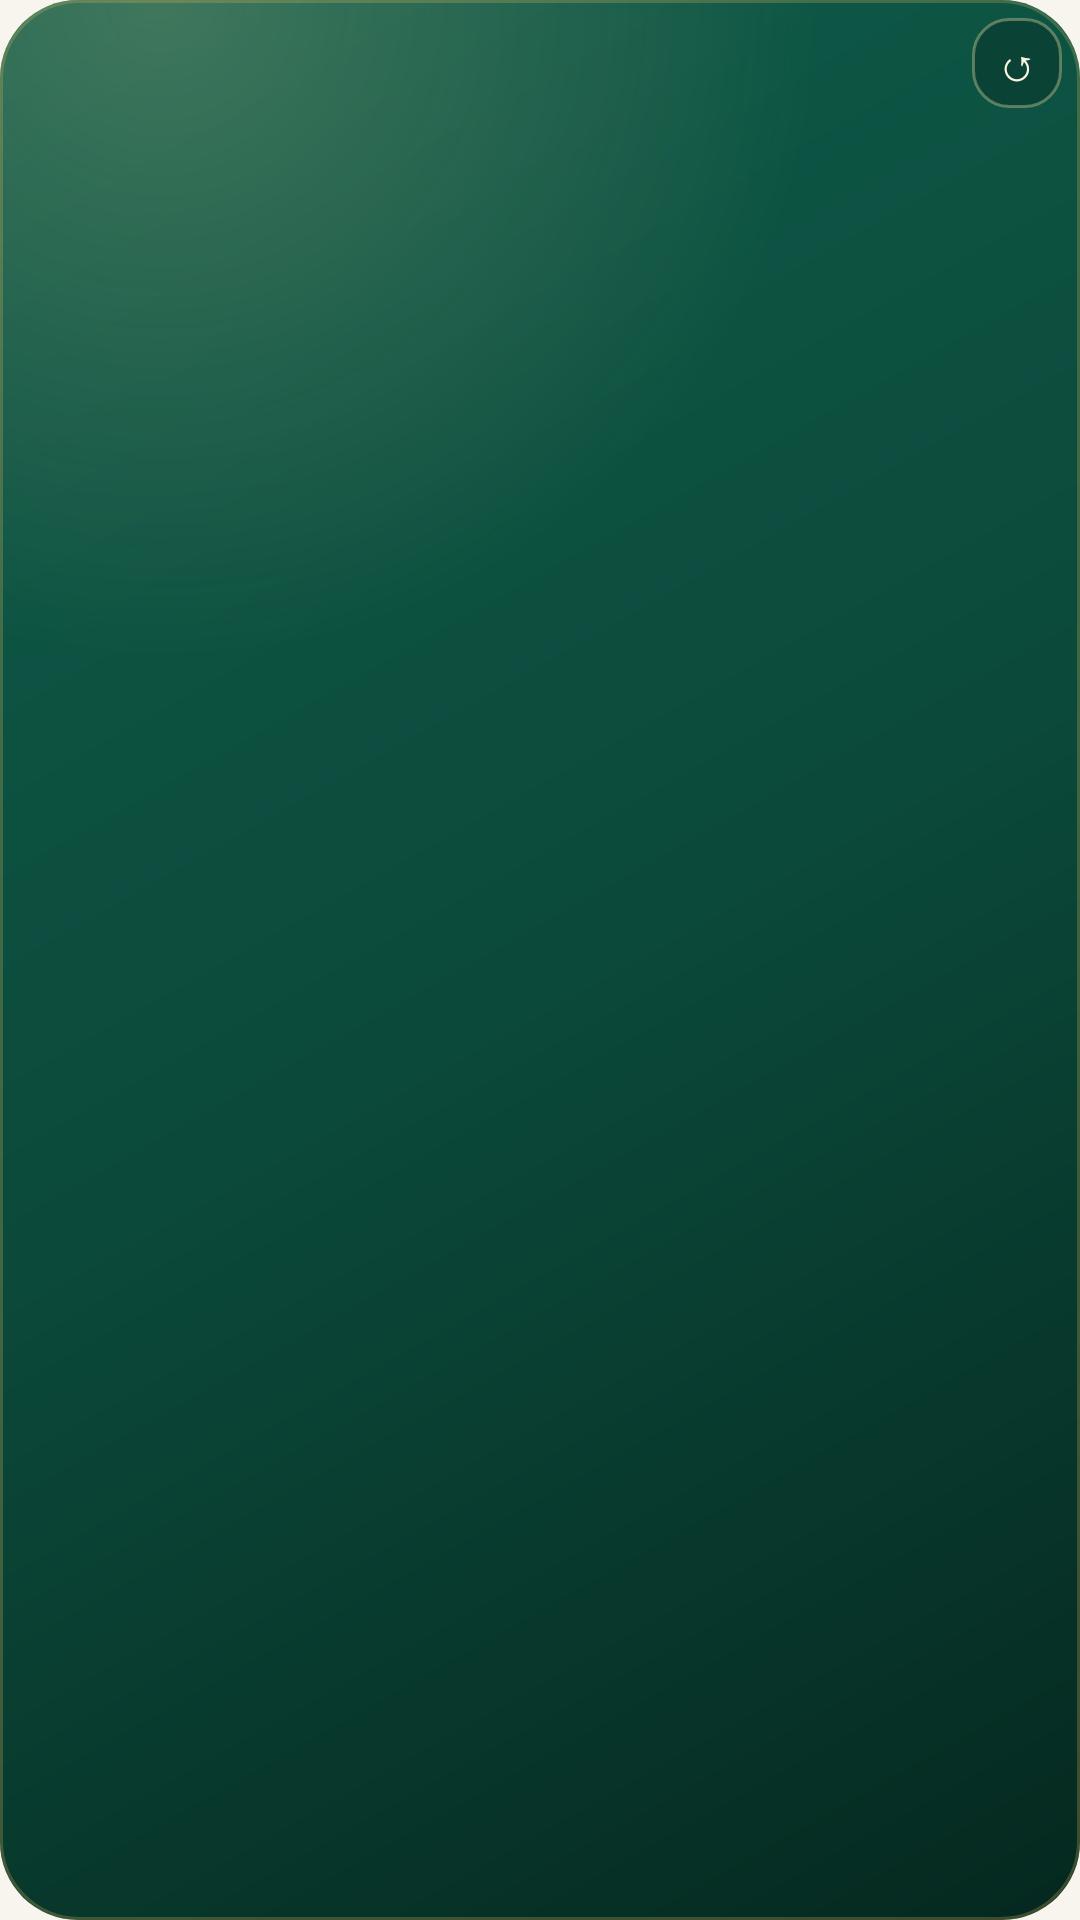

Produce the Android XML layout that renders to this screen, including the resource entries it uses.
<!-- AndroidManifest.xml: application theme Theme.ZikrTime -->
<!-- res/layout/widget_tasbih.xml -->
<?xml version="1.0" encoding="utf-8"?>
<FrameLayout xmlns:android="http://schemas.android.com/apk/res/android"
    android:id="@+id/widget_root"
    android:layout_width="match_parent"
    android:layout_height="match_parent"
    android:background="@drawable/widget_bg">

    <ImageView
        android:id="@+id/w_bg"
        android:layout_width="match_parent"
        android:layout_height="match_parent"
        android:importantForAccessibility="no"
        android:scaleType="fitXY" />

    
    <ImageView
        android:id="@+id/w_beads"
        android:layout_width="match_parent"
        android:layout_height="match_parent"
        android:layout_margin="6dp"
        android:importantForAccessibility="no"
        android:scaleType="fitCenter" />

    <LinearLayout
        android:layout_width="wrap_content"
        android:layout_height="wrap_content"
        android:layout_gravity="center"
        android:gravity="center_horizontal"
        android:orientation="vertical">

        <TextView
            android:id="@+id/w_count"
            android:layout_width="wrap_content"
            android:layout_height="wrap_content"
            android:fontFamily="sans-serif-light"
            android:maxLines="1"
            android:shadowColor="#66000000"
            android:shadowDy="1"
            android:shadowRadius="4"
            android:textColor="#FFF6E0"
            android:textSize="34sp" />

        <TextView
            android:id="@+id/w_name"
            android:layout_width="wrap_content"
            android:layout_height="wrap_content"
            android:maxLines="1"
            android:textColor="#FFE7A8"
            android:textSize="11sp" />
    </LinearLayout>

    
    <TextView
        android:id="@+id/w_reset"
        android:layout_width="30dp"
        android:layout_height="30dp"
        android:layout_gravity="top|end"
        android:layout_margin="6dp"
        android:background="@drawable/widget_chip"
        android:gravity="center"
        android:text="↺"
        android:textColor="#FFF6E0"
        android:textSize="15sp" />
</FrameLayout>
<!-- resources referenced by this layout -->
<resources>
  <!-- drawable widget_bg (drawable) -->
  <?xml version="1.0" encoding="utf-8"?>
  <layer-list xmlns:android="http://schemas.android.com/apk/res/android">
      <item>
          <shape android:shape="rectangle">
              <gradient android:angle="315" android:startColor="#0F5C4A" android:centerColor="#0B4A3B" android:endColor="#05281F" android:type="linear" />
              <corners android:radius="26dp" />
          </shape>
      </item>
      <item>
          <shape android:shape="rectangle">
              <gradient android:type="radial" android:gradientRadius="220dp" android:centerX="0.15" android:centerY="0.0"
                  android:startColor="#33FFE7A8" android:endColor="#00FFE7A8" />
              <corners android:radius="26dp" />
          </shape>
      </item>
      <item>
          <shape android:shape="rectangle">
              <stroke android:width="1dp" android:color="#40E2B659" />
              <corners android:radius="26dp" />
          </shape>
      </item>
  </layer-list>
  <!-- drawable widget_chip (drawable) -->
  <?xml version="1.0" encoding="utf-8"?>
  <shape xmlns:android="http://schemas.android.com/apk/res/android" android:shape="rectangle">
      <solid android:color="#33000000" />
      <stroke android:width="1dp" android:color="#55FFE7A8" />
      <corners android:radius="12dp" />
  </shape>
  <style name="Theme.ZikrTime" parent="android:Theme.Material.Light.NoActionBar">
          <item name="android:windowBackground">@color/window_light</item>
      </style>
  <color name="window_light">#F8F5EE</color>
</resources>
